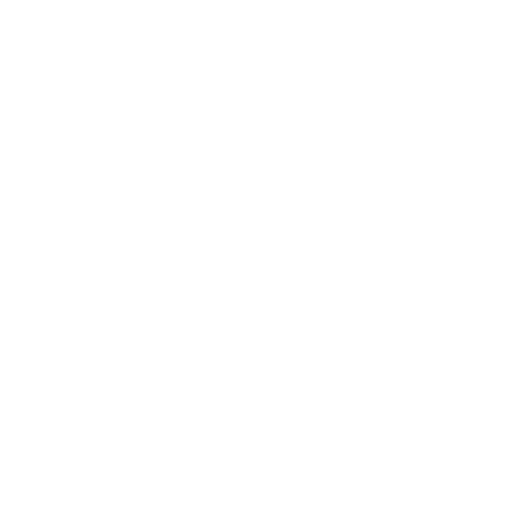
t = 0.00 s
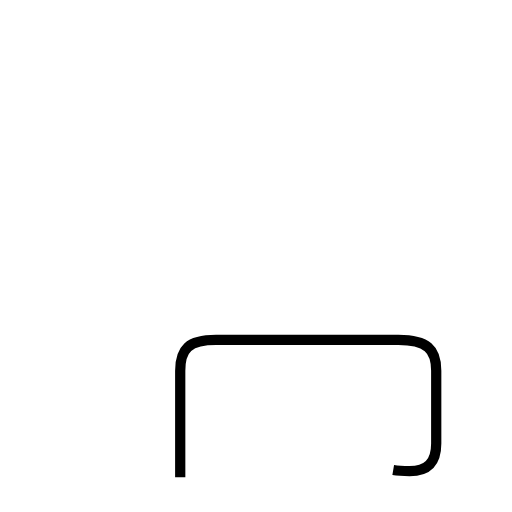
t = 1.57 s
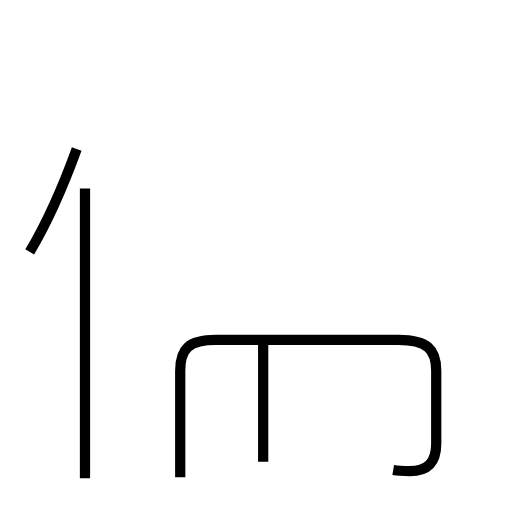
t = 3.09 s
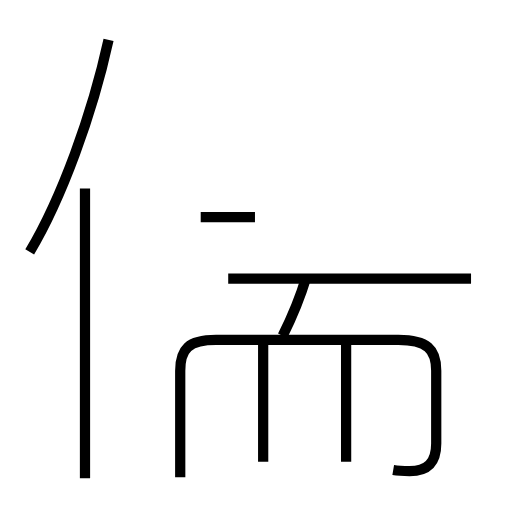
t = 4.82 s
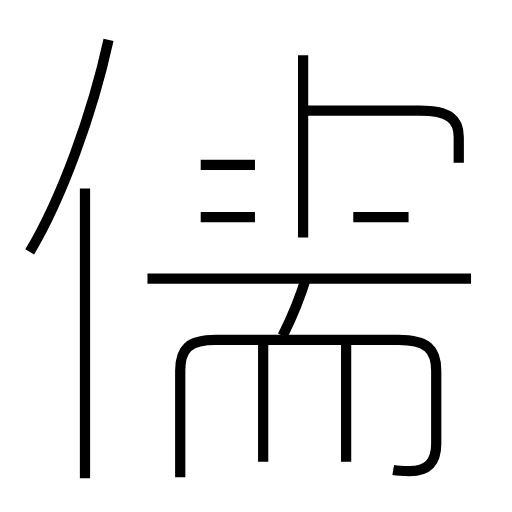
t = 6.48 s
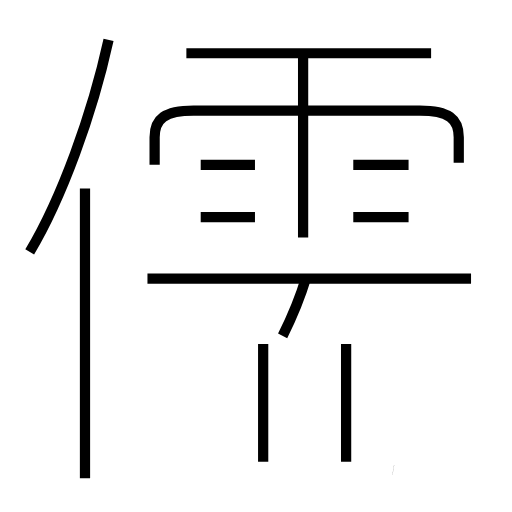
t = 7.93 s

The animated SVG that drew these frames (rendered in a browser with its animation timeline set to each time). Animation: 14 SMIL elements (animate=14); one cycle of 7.93 s.

<?xml version='1.0' encoding='utf-8'?>
<svg viewBox="0.0 -6.0 50.0 50.0" version="1.1" xmlns="http://www.w3.org/2000/svg"><rect x="-1000" y="-1000" width="2000" height="2000" stroke="white" fill="white" /><g style="fill:none;stroke:#000000;stroke-width:1"><path d="M 38.4 1.9 C 39.0 2.0 39.5 2.0 40.0 2.0 C 41.7 2.0 42.6 1.2 42.6 -0.7 L 42.6 -7.8 C 42.6 -9.9 41.7 -10.8 38.9 -10.8 L 21.1 -10.8 C 18.4 -10.8 17.6 -9.9 17.6 -7.8 L 17.6 2.6 " transform="translate(0.0 38.0)" stroke-dasharray="52.16501288690723" stroke-dashoffset="52.16501288690723"><animate attributeName="stroke-dashoffset" from="52.16501288690723" to="0" dur="1.5649503866072167s" begin="0s; anim_end.end" fill="freeze" id="anim0" /></path><path d="M 8.3 2.7 L 8.3 -25.6 " transform="translate(0.0 38.0)" stroke-dasharray="28.3" stroke-dashoffset="28.3"><animate attributeName="stroke-dashoffset" from="28.3" to="0" dur="0.849s" begin="anim0.end" fill="freeze" id="anim1" /></path><path d="M 25.7 1.1 L 25.7 -10.4 " transform="translate(0.0 38.0)" stroke-dasharray="11.5" stroke-dashoffset="11.5"><animate attributeName="stroke-dashoffset" from="11.5" to="0" dur="0.345s" begin="anim1.end" fill="freeze" id="anim2" /></path><path d="M 2.9 -19.4 C 6.0 -24.6 9.0 -32.8 10.6 -40.1 " transform="translate(0.0 38.0)" stroke-dasharray="22.16688068987202" stroke-dashoffset="22.16688068987202"><animate attributeName="stroke-dashoffset" from="22.16688068987202" to="0" dur="0.6650064206961606s" begin="anim2.end" fill="freeze" id="anim3" /></path><path d="M 33.8 1.1 L 33.8 -10.4 " transform="translate(0.0 38.0)" stroke-dasharray="11.5" stroke-dashoffset="11.5"><animate attributeName="stroke-dashoffset" from="11.5" to="0" dur="0.345s" begin="anim3.end" fill="freeze" id="anim4" /></path><path d="M 27.6 -11.2 C 28.5 -13.0 29.3 -14.9 29.9 -16.9 " transform="translate(0.0 38.0)" stroke-dasharray="6.154175600917335" stroke-dashoffset="6.154175600917335"><animate attributeName="stroke-dashoffset" from="6.154175600917335" to="0" dur="0.18462526802752005s" begin="anim4.end" fill="freeze" id="anim5" /></path><path d="M 24.9 -22.8 L 19.6 -22.8 " transform="translate(0.0 38.0)" stroke-dasharray="5.299999999999997" stroke-dashoffset="5.299999999999997"><animate attributeName="stroke-dashoffset" from="5.299999999999997" to="0" dur="0.15899999999999992s" begin="anim5.end" fill="freeze" id="anim6" /></path><path d="M 46.0 -16.8 L 14.4 -16.8 " transform="translate(0.0 38.0)" stroke-dasharray="31.6" stroke-dashoffset="31.6"><animate attributeName="stroke-dashoffset" from="31.6" to="0" dur="0.948s" begin="anim6.end" fill="freeze" id="anim7" /></path><path d="M 24.9 -27.9 L 19.6 -27.9 " transform="translate(0.0 38.0)" stroke-dasharray="5.299999999999997" stroke-dashoffset="5.299999999999997"><animate attributeName="stroke-dashoffset" from="5.299999999999997" to="0" dur="0.15899999999999992s" begin="anim7.end" fill="freeze" id="anim8" /></path><path d="M 29.6 -20.8 L 29.6 -38.6 " transform="translate(0.0 38.0)" stroke-dasharray="17.8" stroke-dashoffset="17.8"><animate attributeName="stroke-dashoffset" from="17.8" to="0" dur="0.534s" begin="anim8.end" fill="freeze" id="anim9" /></path><path d="M 39.9 -22.8 L 34.5 -22.8 " transform="translate(0.0 38.0)" stroke-dasharray="5.399999999999999" stroke-dashoffset="5.399999999999999"><animate attributeName="stroke-dashoffset" from="5.399999999999999" to="0" dur="0.16199999999999995s" begin="anim9.end" fill="freeze" id="anim10" /></path><path d="M 44.8 -28.1 L 44.8 -30.6 C 44.8 -32.4 43.8 -33.2 41.0 -33.2 L 18.9 -33.2 C 16.1 -33.2 15.1 -32.4 15.1 -30.6 L 15.1 -27.9 " transform="translate(0.0 38.0)" stroke-dasharray="37.90459947900607" stroke-dashoffset="37.90459947900607"><animate attributeName="stroke-dashoffset" from="37.90459947900607" to="0" dur="1.137137984370182s" begin="anim10.end" fill="freeze" id="anim11" /></path><path d="M 39.9 -27.9 L 34.5 -27.9 " transform="translate(0.0 38.0)" stroke-dasharray="5.399999999999999" stroke-dashoffset="5.399999999999999"><animate attributeName="stroke-dashoffset" from="5.399999999999999" to="0" dur="0.16199999999999995s" begin="anim11.end" fill="freeze" id="anim12" /></path><path d="M 42.1 -38.8 L 18.2 -38.8" transform="translate(0.0 38.0)" stroke-dasharray="23.900000000000002" stroke-dashoffset="23.900000000000002"><animate attributeName="stroke-dashoffset" from="23.900000000000002" to="0" dur="0.7170000000000001s" begin="anim12.end" fill="freeze" id="anim_end" /></path></g></svg>
